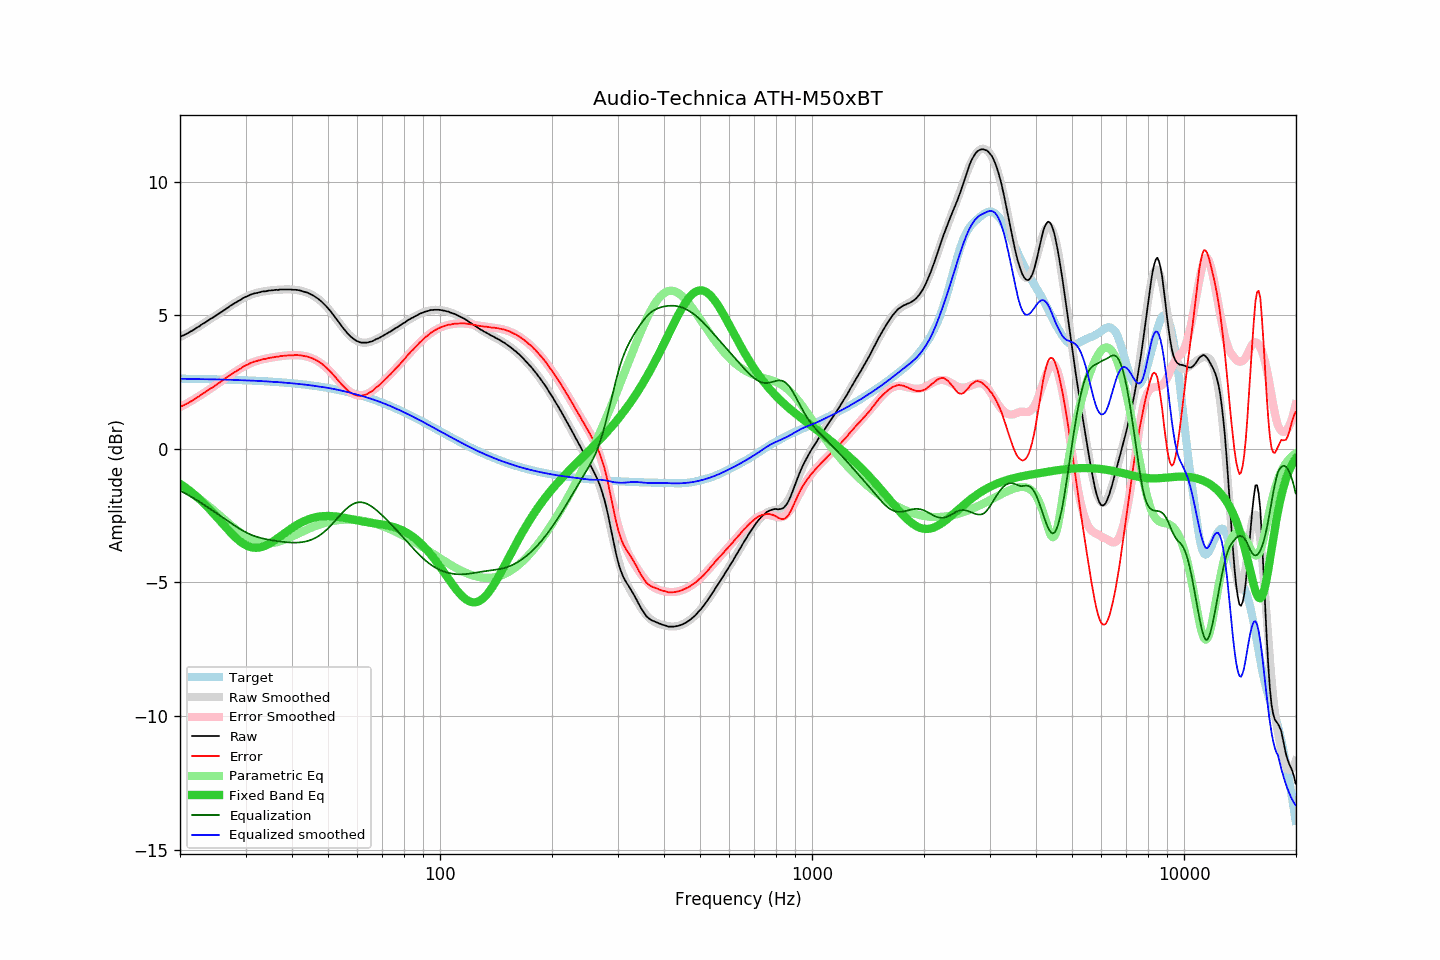

The file beside this chart, header and first rows:
frequency, raw, error, smoothed, error_smoothed, equalization, parametric_eq, equalized_raw, equalized_smoothed, target
20.00, 4.20, 1.57, 4.19, 1.56, -1.56, -1.31, 2.63, 2.62, 2.63
20.20, 4.23, 1.60, 4.22, 1.59, -1.59, -1.35, 2.63, 2.62, 2.63
20.40, 4.25, 1.62, 4.25, 1.63, -1.63, -1.39, 2.62, 2.62, 2.63
20.61, 4.28, 1.65, 4.28, 1.66, -1.66, -1.43, 2.62, 2.62, 2.62
20.81, 4.31, 1.68, 4.31, 1.69, -1.69, -1.47, 2.61, 2.62, 2.62
21.02, 4.34, 1.71, 4.34, 1.73, -1.73, -1.52, 2.61, 2.62, 2.62
21.23, 4.38, 1.75, 4.38, 1.76, -1.76, -1.57, 2.62, 2.62, 2.62
21.44, 4.41, 1.79, 4.41, 1.79, -1.79, -1.61, 2.61, 2.62, 2.62
21.66, 4.44, 1.82, 4.45, 1.83, -1.83, -1.66, 2.61, 2.62, 2.62
21.87, 4.48, 1.86, 4.48, 1.87, -1.87, -1.71, 2.61, 2.62, 2.62
22.09, 4.52, 1.90, 4.52, 1.90, -1.90, -1.77, 2.61, 2.61, 2.62
22.31, 4.56, 1.94, 4.55, 1.94, -1.94, -1.82, 2.62, 2.61, 2.62
22.54, 4.59, 1.97, 4.59, 1.98, -1.98, -1.87, 2.61, 2.61, 2.62
22.76, 4.64, 2.02, 4.63, 2.02, -2.02, -1.93, 2.62, 2.61, 2.61
22.99, 4.68, 2.06, 4.67, 2.06, -2.06, -1.99, 2.62, 2.61, 2.61
23.22, 4.71, 2.09, 4.71, 2.10, -2.10, -2.05, 2.61, 2.61, 2.61
23.45, 4.75, 2.14, 4.75, 2.14, -2.14, -2.11, 2.61, 2.61, 2.61
23.69, 4.79, 2.18, 4.78, 2.18, -2.18, -2.17, 2.61, 2.61, 2.61
23.92, 4.83, 2.22, 4.82, 2.22, -2.22, -2.23, 2.61, 2.61, 2.61
24.16, 4.87, 2.26, 4.86, 2.26, -2.26, -2.30, 2.61, 2.61, 2.61
24.40, 4.90, 2.29, 4.90, 2.30, -2.30, -2.36, 2.60, 2.60, 2.61
24.65, 4.94, 2.33, 4.94, 2.34, -2.34, -2.43, 2.60, 2.60, 2.60
24.89, 4.98, 2.37, 4.98, 2.38, -2.38, -2.50, 2.60, 2.60, 2.60
25.14, 5.02, 2.42, 5.02, 2.42, -2.42, -2.56, 2.60, 2.60, 2.60
25.39, 5.06, 2.46, 5.06, 2.46, -2.46, -2.63, 2.60, 2.60, 2.60
25.65, 5.10, 2.50, 5.10, 2.50, -2.50, -2.70, 2.60, 2.60, 2.60
25.91, 5.14, 2.54, 5.14, 2.54, -2.54, -2.77, 2.59, 2.60, 2.60
26.16, 5.18, 2.58, 5.18, 2.58, -2.58, -2.84, 2.59, 2.59, 2.59
26.43, 5.22, 2.62, 5.22, 2.63, -2.63, -2.90, 2.59, 2.59, 2.59
26.69, 5.26, 2.67, 5.26, 2.67, -2.67, -2.97, 2.59, 2.59, 2.59
26.96, 5.30, 2.71, 5.30, 2.71, -2.71, -3.04, 2.59, 2.59, 2.59
27.23, 5.35, 2.76, 5.34, 2.75, -2.75, -3.10, 2.59, 2.59, 2.59
27.50, 5.38, 2.79, 5.38, 2.79, -2.79, -3.17, 2.58, 2.58, 2.59
27.77, 5.42, 2.83, 5.41, 2.83, -2.83, -3.23, 2.58, 2.58, 2.58
28.05, 5.46, 2.87, 5.45, 2.87, -2.87, -3.29, 2.58, 2.58, 2.58
28.33, 5.49, 2.91, 5.49, 2.91, -2.91, -3.34, 2.57, 2.58, 2.58
28.62, 5.53, 2.95, 5.53, 2.95, -2.95, -3.40, 2.57, 2.58, 2.58
28.90, 5.56, 2.98, 5.56, 2.99, -2.99, -3.45, 2.57, 2.57, 2.58
29.19, 5.59, 3.01, 5.60, 3.02, -3.02, -3.49, 2.56, 2.57, 2.57
29.48, 5.64, 3.07, 5.63, 3.06, -3.06, -3.53, 2.58, 2.57, 2.57
29.78, 5.67, 3.10, 5.66, 3.09, -3.09, -3.57, 2.57, 2.57, 2.57
30.08, 5.70, 3.13, 5.69, 3.13, -3.13, -3.61, 2.57, 2.56, 2.57
30.38, 5.72, 3.15, 5.72, 3.16, -3.16, -3.64, 2.56, 2.56, 2.56
30.68, 5.75, 3.19, 5.74, 3.18, -3.18, -3.66, 2.56, 2.56, 2.56
30.99, 5.78, 3.22, 5.77, 3.21, -3.21, -3.68, 2.57, 2.56, 2.56
31.30, 5.80, 3.24, 5.79, 3.23, -3.23, -3.69, 2.56, 2.55, 2.56
31.61, 5.82, 3.26, 5.81, 3.26, -3.26, -3.70, 2.56, 2.55, 2.55
31.93, 5.83, 3.28, 5.83, 3.28, -3.28, -3.70, 2.55, 2.55, 2.55
32.24, 5.84, 3.29, 5.84, 3.30, -3.30, -3.70, 2.54, 2.55, 2.55
32.57, 5.86, 3.31, 5.86, 3.31, -3.31, -3.70, 2.54, 2.54, 2.54
32.89, 5.87, 3.33, 5.87, 3.33, -3.33, -3.68, 2.54, 2.54, 2.54
33.22, 5.89, 3.35, 5.88, 3.35, -3.35, -3.67, 2.54, 2.54, 2.54
33.55, 5.90, 3.36, 5.89, 3.36, -3.36, -3.65, 2.54, 2.53, 2.53
33.89, 5.90, 3.37, 5.90, 3.37, -3.37, -3.62, 2.52, 2.53, 2.53
34.23, 5.91, 3.38, 5.91, 3.39, -3.39, -3.60, 2.52, 2.53, 2.53
34.57, 5.93, 3.40, 5.92, 3.40, -3.40, -3.57, 2.53, 2.52, 2.52
34.92, 5.93, 3.41, 5.93, 3.41, -3.41, -3.53, 2.52, 2.52, 2.52
35.27, 5.94, 3.42, 5.93, 3.42, -3.42, -3.50, 2.52, 2.51, 2.52
35.62, 5.94, 3.42, 5.94, 3.43, -3.43, -3.46, 2.51, 2.51, 2.51
35.97, 5.95, 3.44, 5.95, 3.44, -3.44, -3.42, 2.51, 2.51, 2.51
... 635 more rows
